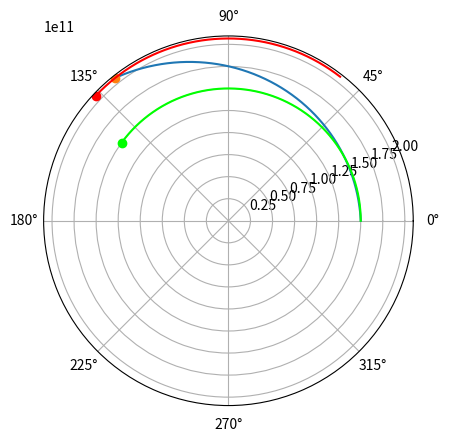
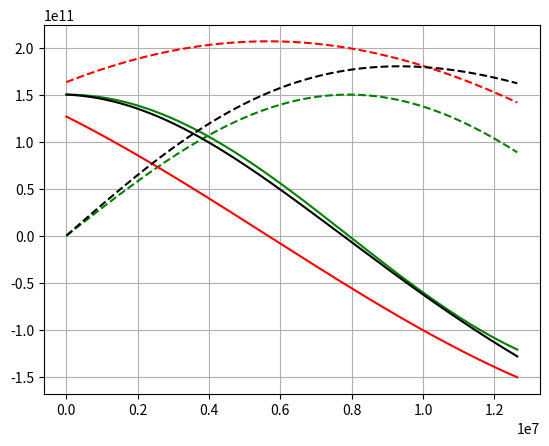
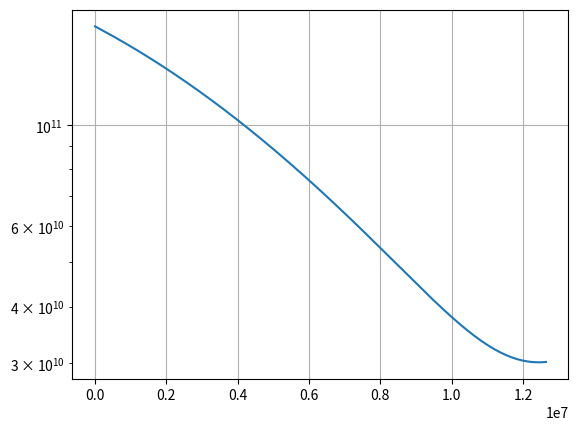

Reproduce these figures in Python, in order.
# Задание 9. Рассчитайте эффективную траекторию ракеты, предназначенной для наименее 
# затратного по топливу запуска с Земли искусственного спутника Марса. Постройте зависимости 
# скорости и координаты ракеты от времени, а также оцените точность интегрирования в 
# зависимости от схемы интегрирования и величины шага интегрирования

import numpy as np
from scipy.integrate import solve_ivp
import matplotlib.pyplot as plt

G = 6.67430*10**(-11)
M_SUN = 1.989*10**30 # kg

M_MARS = 6.39*10**23 # kg
R_MARS = 2.06655*10**11 # m
V_MARS = 24130 # m/s
ANGLE_V_MARS = V_MARS/R_MARS # rad/s
OFFSET_MARS = 0.29*np.pi

M_EARTH = 5.972*10**24 # kg
R_EARTH = 150*10**9 # m
V_EARTH = 29783 # m/s
ANGLE_V_EARTH = V_EARTH/R_EARTH # rad/s

M_ROCKET = 3*10**6

t1 = 0
t2 = 1.9*10**8
t_dV = [t1, t2]
t_acc = 1 # s
Vp = np.sqrt((V_MARS**2 + V_EARTH**2)/2)
dV1 = V_EARTH*(V_EARTH/Vp - 1)
dV2 = V_MARS*(1 - V_MARS/Vp)
dV = [dV1, dV2]

def acc_dV(t, num):
    acc = dV[num] * 1/t_acc * (np.heaviside(t-t_dV[num], 1) - np.heaviside(t-t_dV[num]-t_acc, 1))
    if num == 0:
        acc = np.array([0, acc])
    else:
        acc = np.array([0, -acc])
    return acc

def acc_g(t, r):
    x = r[0]
    y = r[1]
    x_E = R_EARTH*np.cos(ANGLE_V_EARTH*t)
    y_E = R_EARTH*np.sin(ANGLE_V_EARTH*t)
    x_M = R_MARS*np.cos(ANGLE_V_MARS*t + OFFSET_MARS)
    y_M = R_MARS*np.sin(ANGLE_V_MARS*t + OFFSET_MARS)

    R2E = np.sqrt((x-x_E)**2 + (y-y_E)**2)
    R2M = np.sqrt((x-x_M)**2 + (y-y_M)**2)
    R2S = np.sqrt(x**2 + y**2)

    acc_E = M_EARTH/R2E**3 * np.array([x_E - x, y_E - y])
    acc_M = M_MARS/R2M**3 * np.array([x_M - x, y_M - y])
    acc_S = -M_SUN/R2S**3 * np.array([x, y])
    
    # acc = G*(acc_S)
    # acc = G*(acc_M + acc_S)
    acc = G*(acc_E + acc_M + acc_S)
    return acc

def reach_Mars(t, params):
    r = params[0:2]
    x = float(r[0])
    y = float(r[1])
    x_M = R_MARS*np.cos(ANGLE_V_MARS*t + OFFSET_MARS)
    y_M = R_MARS*np.sin(ANGLE_V_MARS*t + OFFSET_MARS)
    R2Mo = np.sqrt(x**2 + y**2) - R_MARS
    res = R2Mo 
    # print(res)
    # R2M = np.sqrt((x-x_M)**2 + (y-y_M)**2)
    # res = R2M 
    # geostationary_orbit = 3389500 + 17000000
    # R_MARS
    # print(R2M, geostationary_orbit)
    # if R2M <= geostationary_orbit:
        # res = 0
    return res

def model(t, params):
    r = params[0:2]
    v = params[2:]
    acceleration = (acc_g(t, r))
    # acceleration = (acc_g(t, r) + acc_dV(t, 0) + acc_dV(t, 1))
    # print(acc_dV(t, 0), acc_dV(t,1), t)
    return np.hstack((v, acceleration))


# t_end = 1.9*10**7
t_end = 3*10**7

reach_Mars.terminal = True
time_points = np.linspace(0, t_end, 10000)
sol = solve_ivp(model, [0, t_end], [R_EARTH + 35.786*10**6, 0, 0, V_EARTH + 3065 + dV1],
                t_eval=time_points,
                method='Radau',
                events=reach_Mars,
                max_step = 10000)
print(sol.t_events)

data = sol.y
x = data[0]
y = data[1]
t = sol.t

theta = np.arctan2(y,x)
R = np.sqrt(x**2 + y**2)
# plt.polar()


theta_E = ANGLE_V_EARTH*t
R_E = R_EARTH*np.ones(len(theta_E))
theta_M = ANGLE_V_MARS*t + OFFSET_MARS
R_M = R_MARS*np.ones(len(theta_M))


fig, ax = plt.subplots(subplot_kw={'projection': 'polar'})
fig2, ax2 = plt.subplots()
fig3, ax3 = plt.subplots()
ax.plot(theta, R)
ax.plot(theta[-1], R[-1], 'o')
ax.plot(theta_E, R_E, color=[0,1,0])
ax.plot(theta_E[-1], R_E[-1], 'o', color=[0,1,0])
ax.plot(theta_M, R_M, color=[1,0,0])
ax.plot(theta_M[-1], R_M[-1], 'o', color=[1,0,0])
# plt.ylim(0, 1.5*R_EARTH)
# plt.plot(t,x)
# plt.plot(t,y)

x_E = R_EARTH*np.cos(theta_E)
y_E = R_EARTH*np.sin(theta_E)
x_M = R_MARS*np.cos(theta_M)
y_M = R_MARS*np.sin(theta_M)
# ax2.plot(t, x_E, 'g-')
# ax2.plot(t, x, 'k-')
ax2.plot(t, x_E, 'g-', t, y_E, 'g--')
ax2.plot(t, x_M, 'r-', t, y_M, 'r--')
ax2.plot(t, x, 'k-', t, y, 'k--')
# ax2.set_yscale('log')
ax2.grid()

ax3.plot(t, np.sqrt((x-x_M)**2 + (y-y_M)**2))
print('min', np.min(np.sqrt((x-x_M)**2 + (y-y_M)**2)))
ax3.set_yscale('log')
ax3.grid()

plt.show()